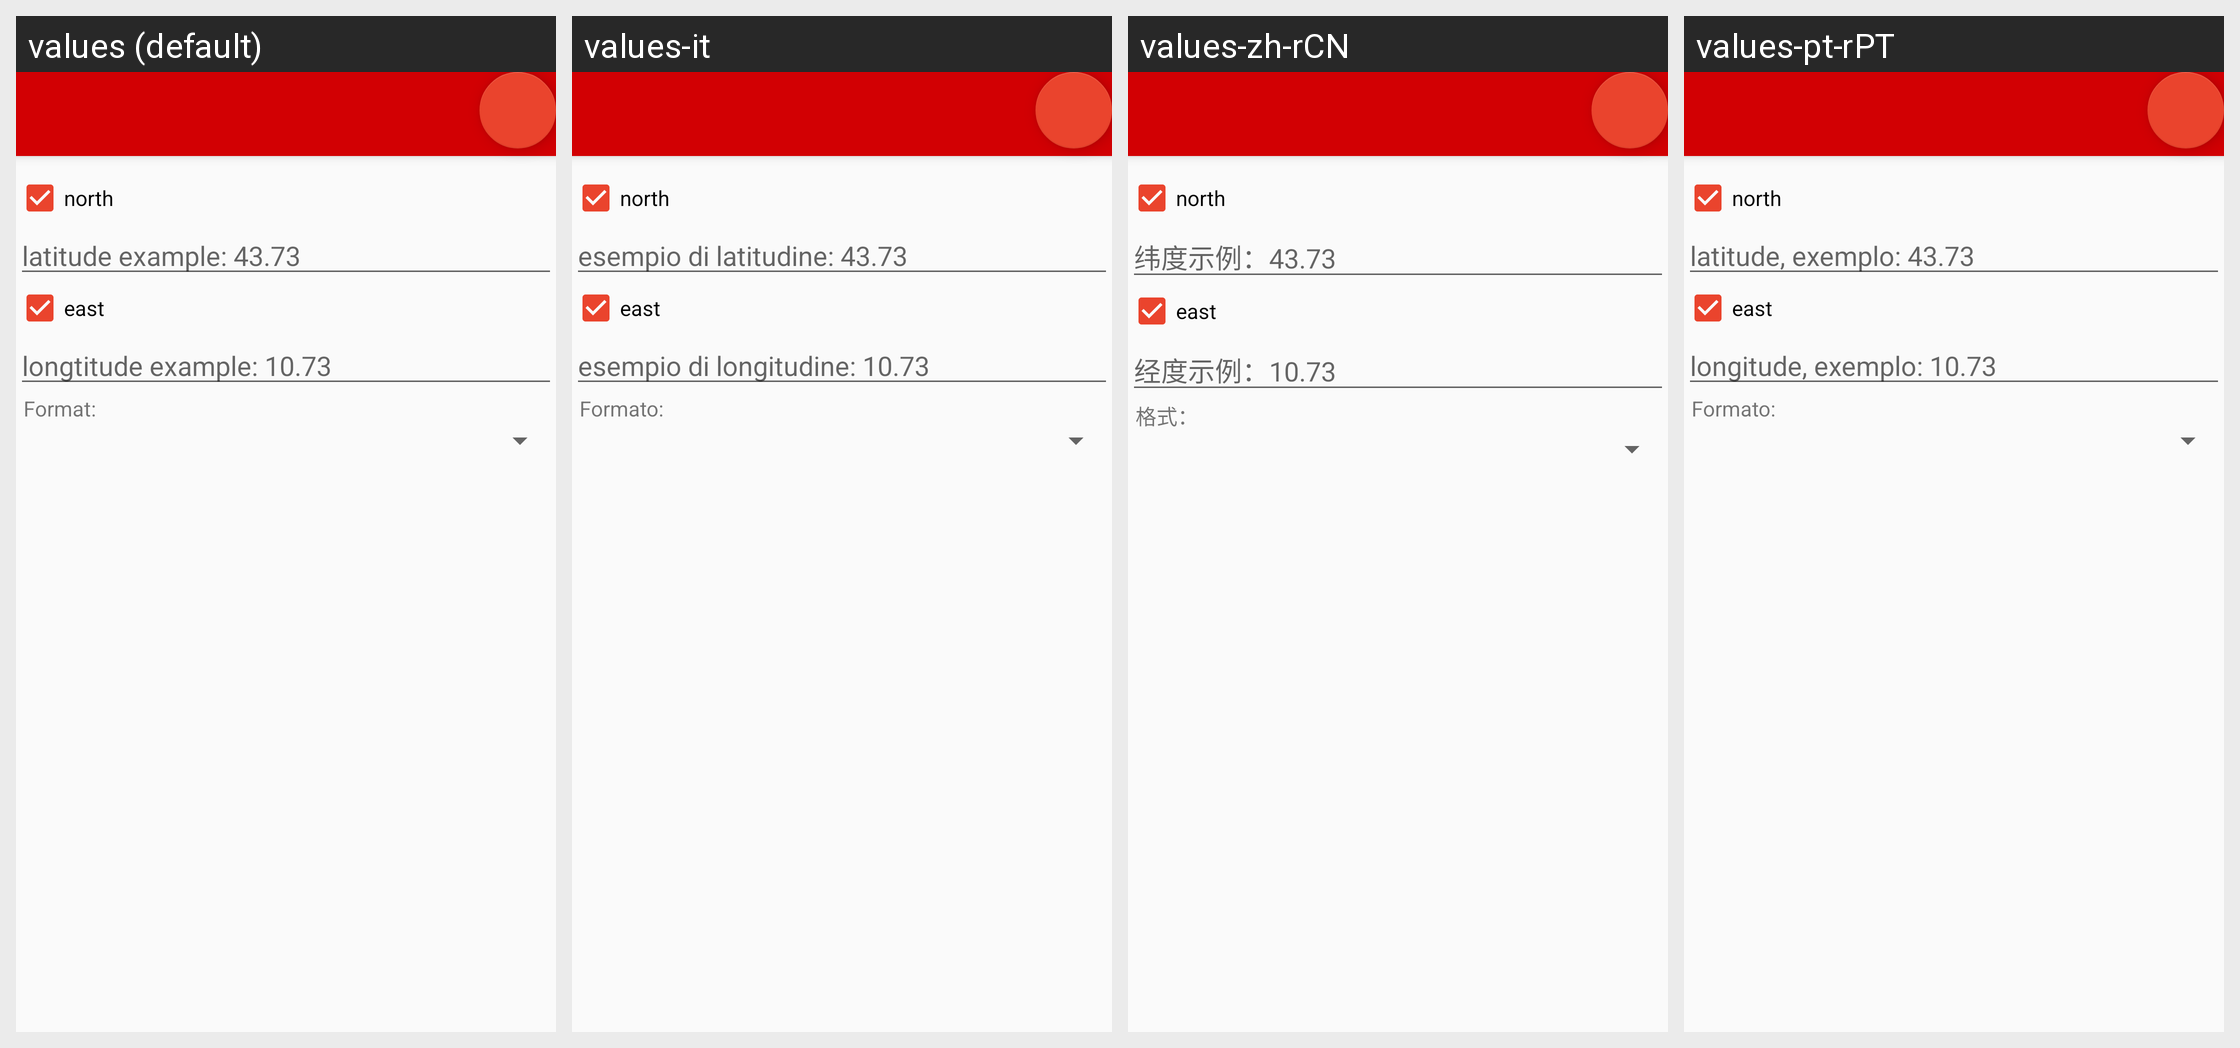

Locale-by-locale string values for the Android screen shown in this grid:
Android screen res/layout/activity_geo_generator.xml rendered under 4 locales, left to right: values (default), values-it, values-zh-rCN, values-pt-rPT. Device: Nexus 5 (rendered at 1080×1920; each locale shown at half size, 540×960, under a caption strip naming it); theme AppTheme.NoActionBar.
Other locales in the repository, not shown: values-eu, values-fr, values-pl, values-ru, values-zh-rTW.
Strings drawn on this screen, with the default value and each locale's value (text and hints the layout hard-codes, and strings that could not be matched under every locale, appear in the picture but are not listed):

hint_latitude
  values: latitude example: 43.73
  values-it: esempio di latitudine: 43.73
  values-zh-rCN: 纬度示例：43.73
  values-pt-rPT: latitude, exemplo: 43.73

hint_longtitude
  values: longtitude example: 10.73
  values-it: esempio di longitudine: 10.73
  values-zh-rCN: 经度示例：10.73
  values-pt-rPT: longitude, exemplo: 10.73

tv_format
  values: Format:
  values-it: Formato:
  values-zh-rCN: 格式：
  values-pt-rPT: Formato:
